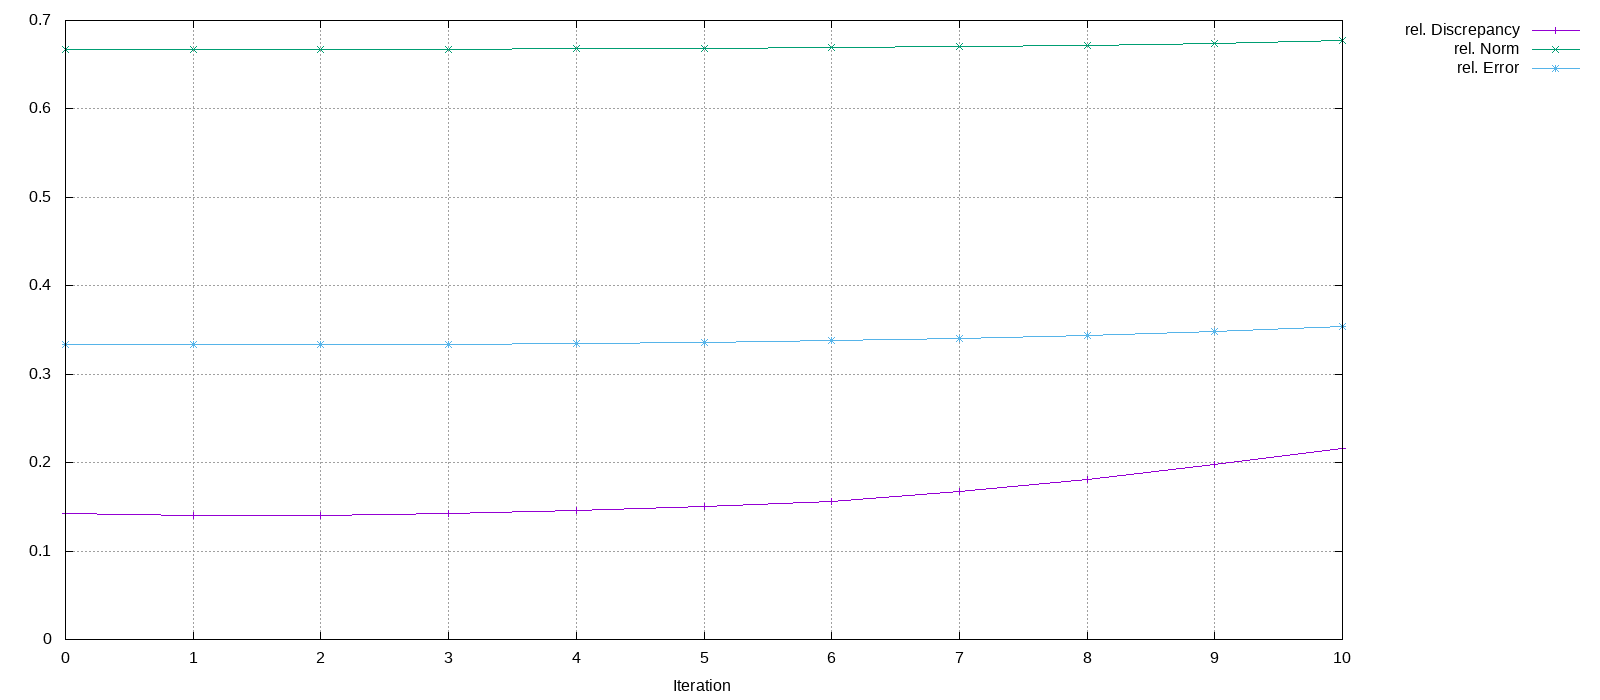

Data behind this chart, as committed beside it:
Iteration, rel. Discrepancy, rel. Norm, rel. Error
0, 0.1428, 0.6667, 0.3333
1, 0.1405, 0.667, 0.3332
2, 0.1405, 0.6673, 0.3335
3, 0.1423, 0.6676, 0.334
4, 0.1457, 0.668, 0.3349
5, 0.1503, 0.6684, 0.3361
6, 0.1562, 0.6689, 0.3376
7, 0.1674, 0.6703, 0.3401
8, 0.1812, 0.672, 0.3436
9, 0.1974, 0.6742, 0.348
10, 0.216, 0.6771, 0.3537
